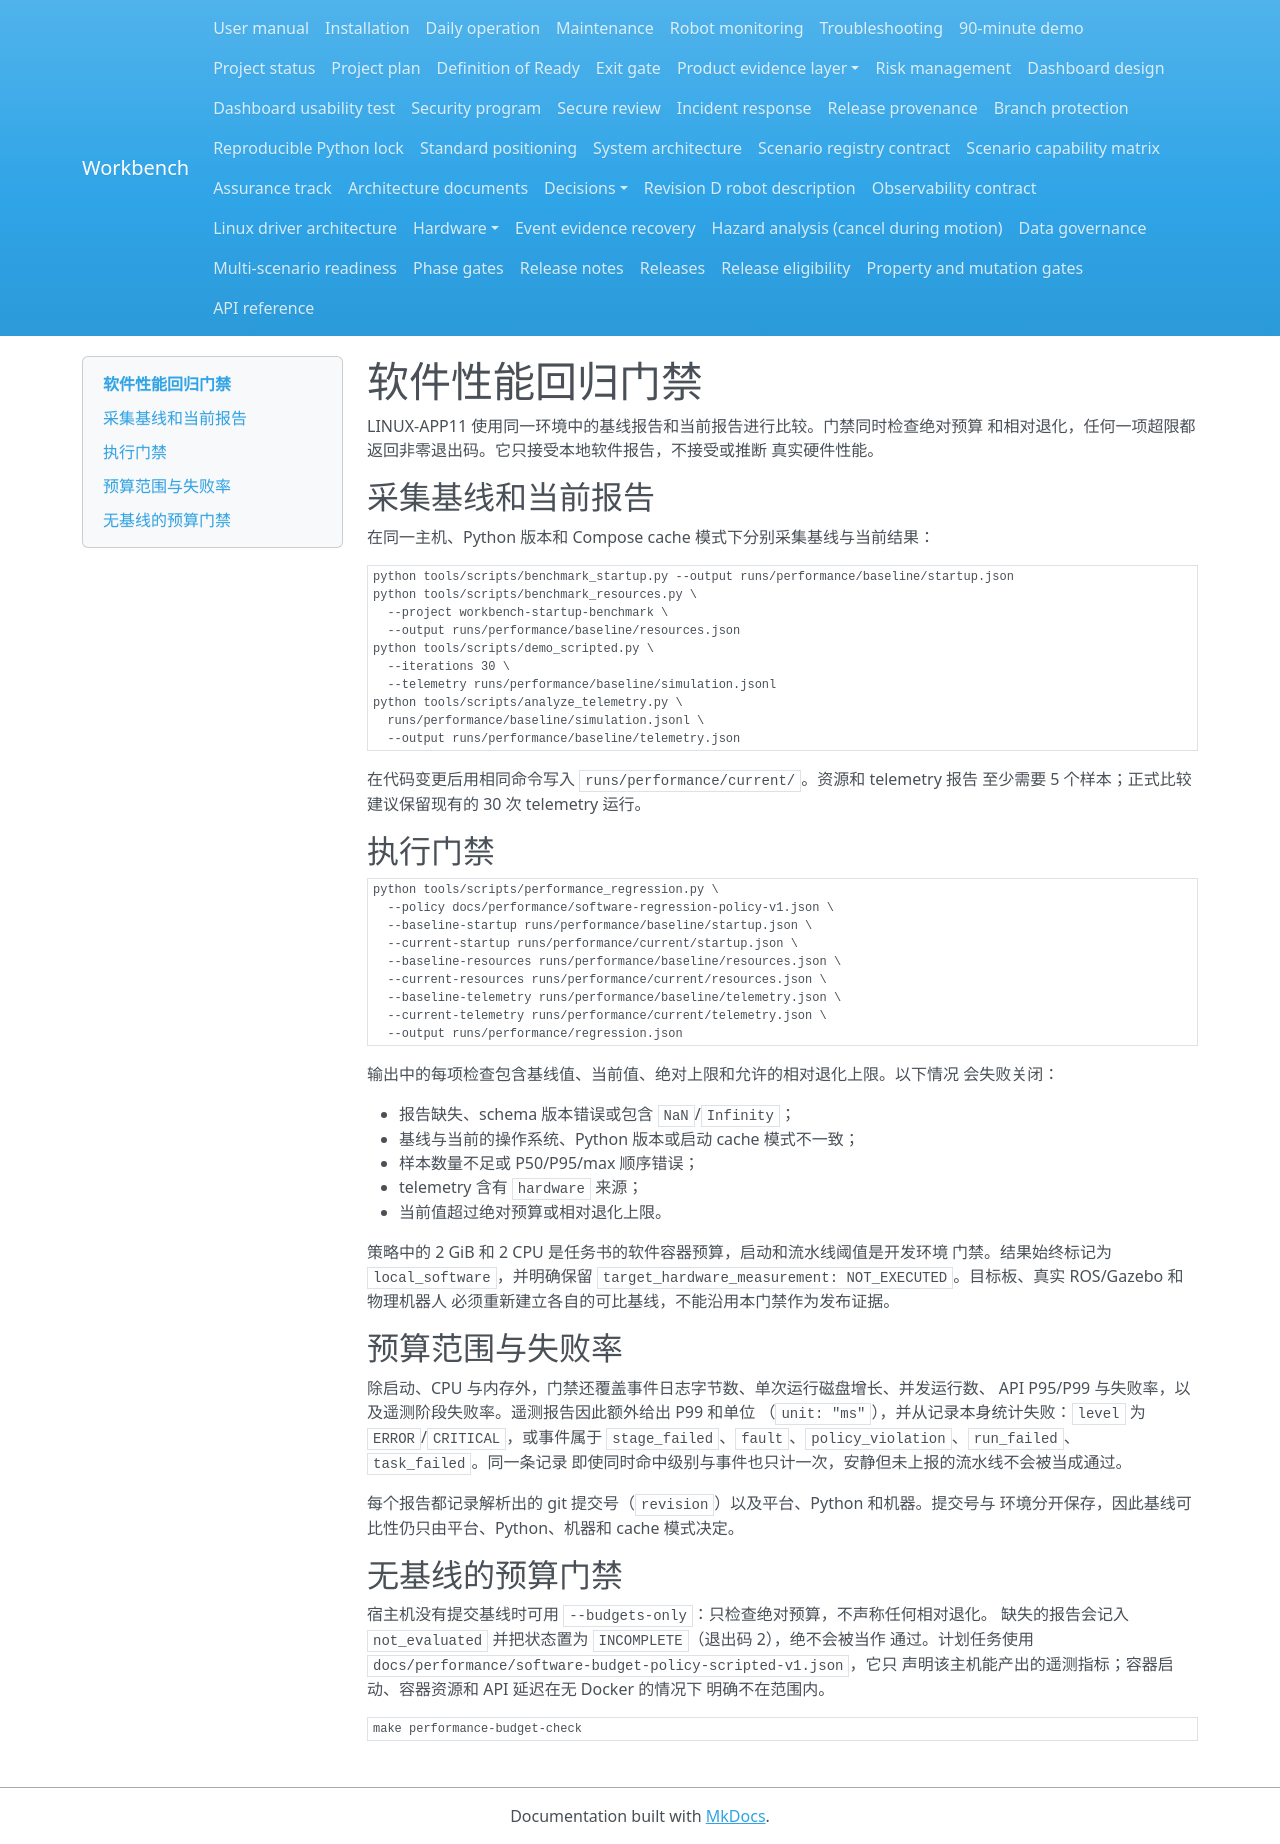

repository: Quchaosheng/workbench-mobile-home-robot · page: performance/software-regression-gate/index.html · generator: mkdocs

# 软件性能回归门禁

LINUX-APP11 使用同一环境中的基线报告和当前报告进行比较。门禁同时检查绝对预算
和相对退化，任何一项超限都返回非零退出码。它只接受本地软件报告，不接受或推断
真实硬件性能。

## 采集基线和当前报告

在同一主机、Python 版本和 Compose cache 模式下分别采集基线与当前结果：

```bash
python tools/scripts/benchmark_startup.py --output runs/performance/baseline/startup.json
python tools/scripts/benchmark_resources.py \
  --project workbench-startup-benchmark \
  --output runs/performance/baseline/resources.json
python tools/scripts/demo_scripted.py \
  --iterations 30 \
  --telemetry runs/performance/baseline/simulation.jsonl
python tools/scripts/analyze_telemetry.py \
  runs/performance/baseline/simulation.jsonl \
  --output runs/performance/baseline/telemetry.json
```

在代码变更后用相同命令写入 `runs/performance/current/`。资源和 telemetry 报告
至少需要 5 个样本；正式比较建议保留现有的 30 次 telemetry 运行。

## 执行门禁

```bash
python tools/scripts/performance_regression.py \
  --policy docs/performance/software-regression-policy-v1.json \
  --baseline-startup runs/performance/baseline/startup.json \
  --current-startup runs/performance/current/startup.json \
  --baseline-resources runs/performance/baseline/resources.json \
  --current-resources runs/performance/current/resources.json \
  --baseline-telemetry runs/performance/baseline/telemetry.json \
  --current-telemetry runs/performance/current/telemetry.json \
  --output runs/performance/regression.json
```

输出中的每项检查包含基线值、当前值、绝对上限和允许的相对退化上限。以下情况
会失败关闭：

- 报告缺失、schema 版本错误或包含 `NaN`/`Infinity`；
- 基线与当前的操作系统、Python 版本或启动 cache 模式不一致；
- 样本数量不足或 P50/P95/max 顺序错误；
- telemetry 含有 `hardware` 来源；
- 当前值超过绝对预算或相对退化上限。

策略中的 2 GiB 和 2 CPU 是任务书的软件容器预算，启动和流水线阈值是开发环境
门禁。结果始终标记为 `local_software`，并明确保留
`target_hardware_measurement: NOT_EXECUTED`。目标板、真实 ROS/Gazebo 和物理机器人
必须重新建立各自的可比基线，不能沿用本门禁作为发布证据。

## 预算范围与失败率

除启动、CPU 与内存外，门禁还覆盖事件日志字节数、单次运行磁盘增长、并发运行数、
API P95/P99 与失败率，以及遥测阶段失败率。遥测报告因此额外给出 P99 和单位
（`unit: "ms"`），并从记录本身统计失败：`level` 为 `ERROR`/`CRITICAL`，或事件属于
`stage_failed`、`fault`、`policy_violation`、`run_failed`、`task_failed`。同一条记录
即使同时命中级别与事件也只计一次，安静但未上报的流水线不会被当成通过。

每个报告都记录解析出的 git 提交号（`revision`）以及平台、Python 和机器。提交号与
环境分开保存，因此基线可比性仍只由平台、Python、机器和 cache 模式决定。

## 无基线的预算门禁

宿主机没有提交基线时可用 `--budgets-only`：只检查绝对预算，不声称任何相对退化。
缺失的报告会记入 `not_evaluated` 并把状态置为 `INCOMPLETE`（退出码 2），绝不会被当作
通过。计划任务使用 `docs/performance/software-budget-policy-scripted-v1.json`，它只
声明该主机能产出的遥测指标；容器启动、容器资源和 API 延迟在无 Docker 的情况下
明确不在范围内。

```bash
make performance-budget-check
```
